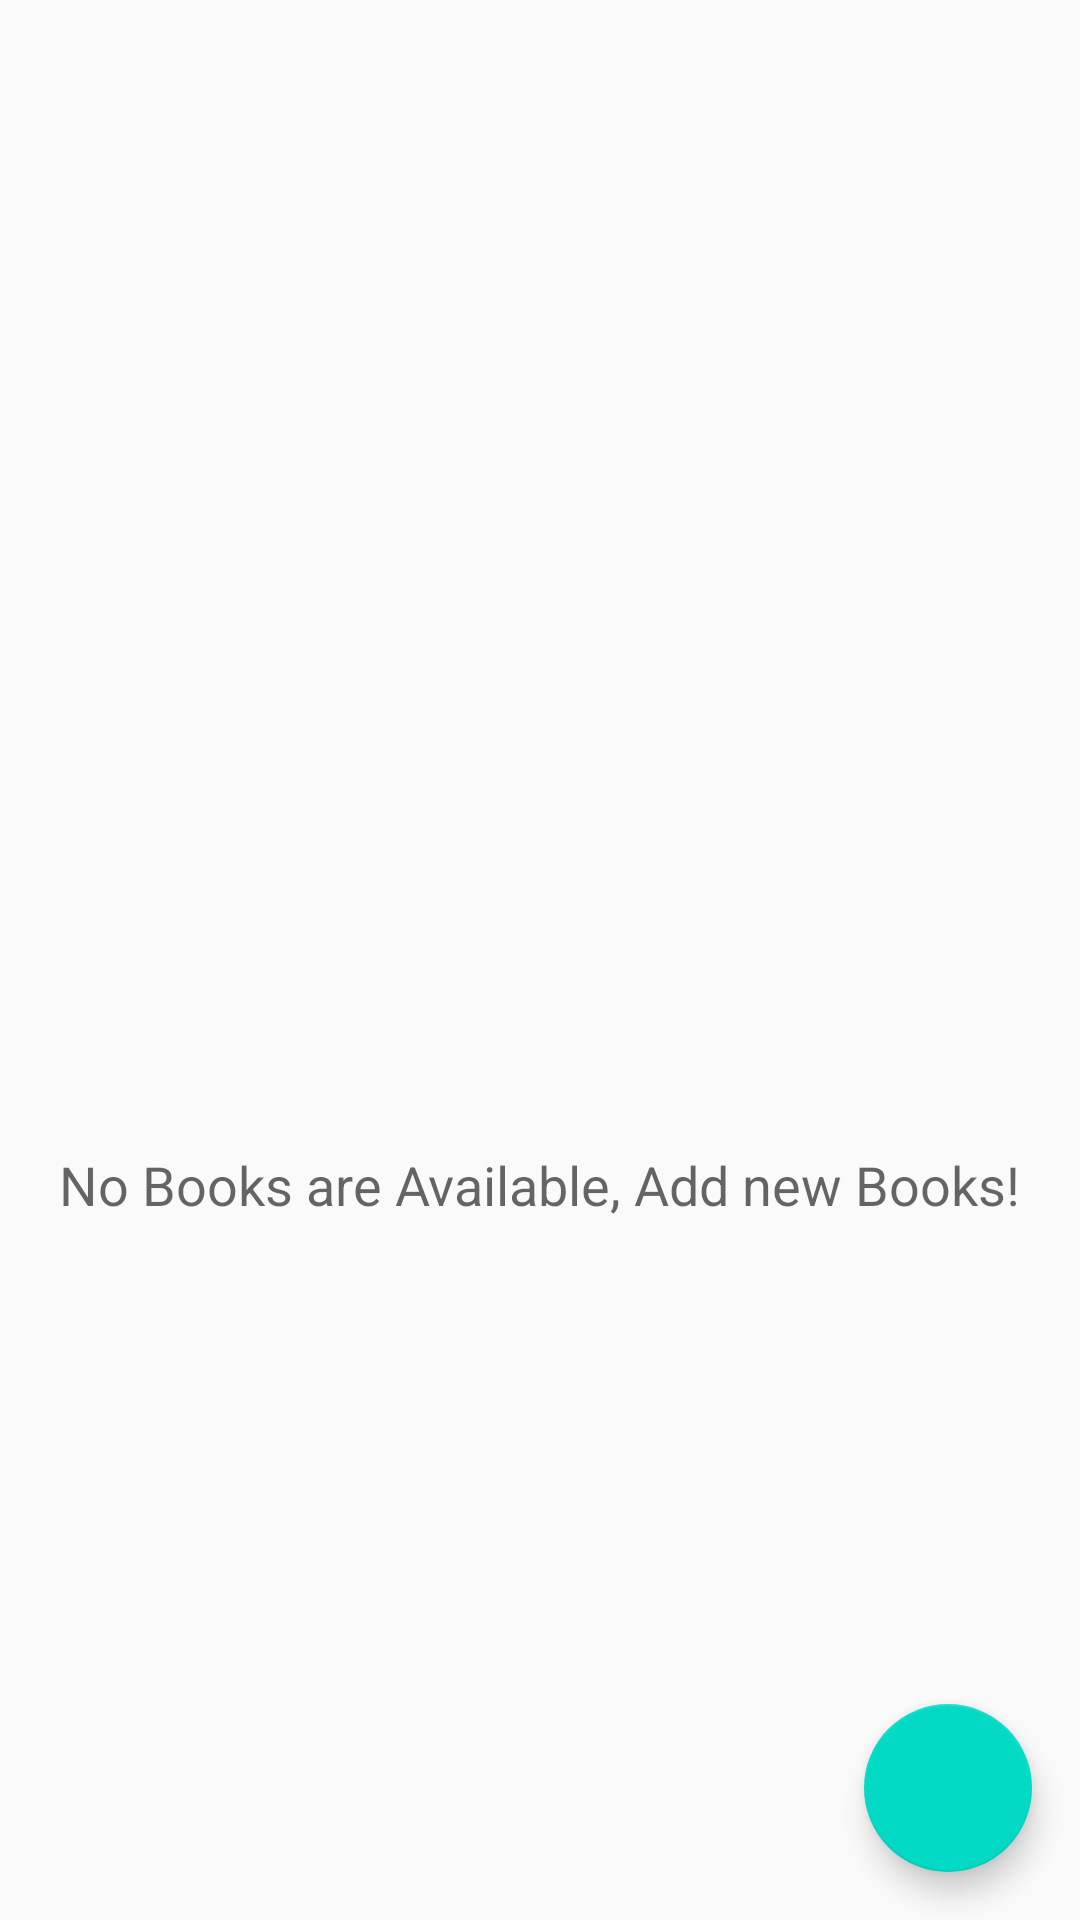

Android layout source for this screen:
<!-- AndroidManifest.xml: application theme AppTheme -->
<!-- res/layout/catalog_activity.xml -->
<?xml version="1.0" encoding="utf-8"?>
<RelativeLayout xmlns:android="http://schemas.android.com/apk/res/android"
    xmlns:app="http://schemas.android.com/apk/res-auto"
    xmlns:tools="http://schemas.android.com/tools"
    android:layout_width="match_parent"
    android:layout_height="match_parent"
    tools:context=".CatalogActivity">

    <ListView
        android:id="@+id/list"
        android:layout_width="match_parent"
        android:layout_height="match_parent"
        android:padding="10dp" />

    <RelativeLayout
        android:id="@+id/empty_view"
        android:layout_width="wrap_content"
        android:layout_height="wrap_content"
        android:layout_centerInParent="true">

        <ImageView
            android:id="@+id/empty_bookshelf_image"
            android:layout_width="150dp"
            android:layout_height="150dp"
            android:layout_centerHorizontal="true"
            android:src="@drawable/ic_empty_shelter" />

        <TextView
            android:id="@+id/empty_title_text"
            android:layout_width="wrap_content"
            android:layout_height="wrap_content"
            android:layout_below="@+id/empty_bookshelf_image"
            android:layout_centerHorizontal="true"
            android:text="@string/no_book"
            android:textAppearance="?android:textAppearanceMedium" />

    </RelativeLayout>

    <android.support.design.widget.FloatingActionButton
        android:id="@+id/fab"
        android:layout_width="wrap_content"
        android:layout_height="wrap_content"
        android:layout_alignParentBottom="true"
        android:layout_alignParentRight="true"
        android:layout_margin="16dp"
        android:src="@drawable/add_book_icon"/>

</RelativeLayout>
<!-- resources referenced by this layout -->
<resources>
  <string name="no_book"> No Books are Available, Add new Books!</string>
  <style name="AppTheme" parent="Theme.AppCompat.Light.DarkActionBar">
          
          <item name="colorPrimary">@color/colorPrimary</item>
          <item name="colorPrimaryDark">@color/colorPrimaryDark</item>
          <item name="colorAccent">@color/colorAccent</item>
      </style>
  <!-- not gathered from this repository: default colours our renderer supplied (Android Studio template values) -->
  <color name="colorPrimary">#FF6200EE</color>
  <color name="colorPrimaryDark">#FF3700B3</color>
  <color name="colorAccent">#FF03DAC5</color>
</resources>
